pico-8 play session: mixed d-pad (fixed 12-tick cycle), after a click and taps of 🅾, ❎, 🅾+❎, 🅾 in the second before t = 0

[t = 4 s] mixed d-pad (1.2s cycle ×~3): → ← ↑ ↓ + 🅾/❎ taps, ~4s
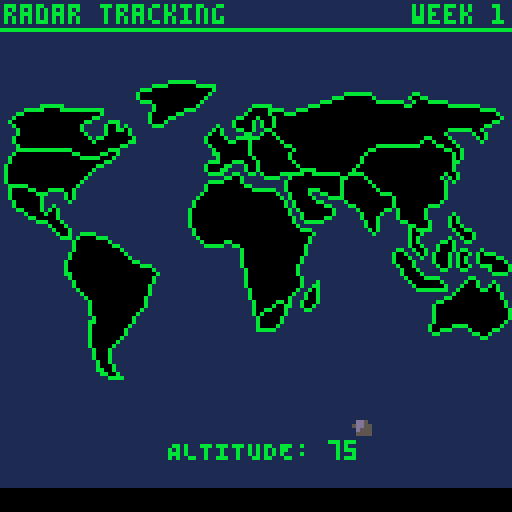
[t = 6 s] mixed d-pad (1.2s cycle ×~5): → ← ↑ ↓ + 🅾/❎ taps, ~6s
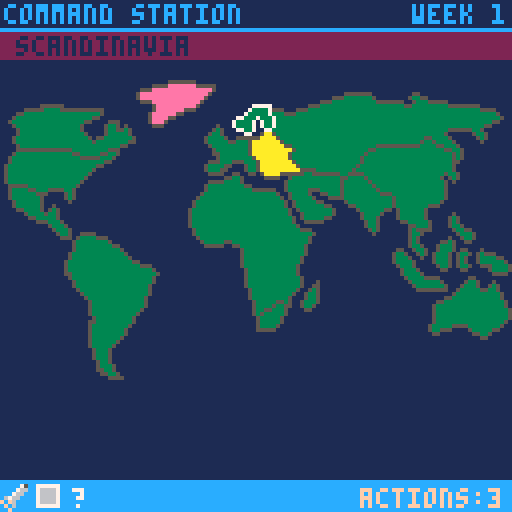
[t = 8 s] mixed d-pad (1.2s cycle ×~6): → ← ↑ ↓ + 🅾/❎ taps, ~8s
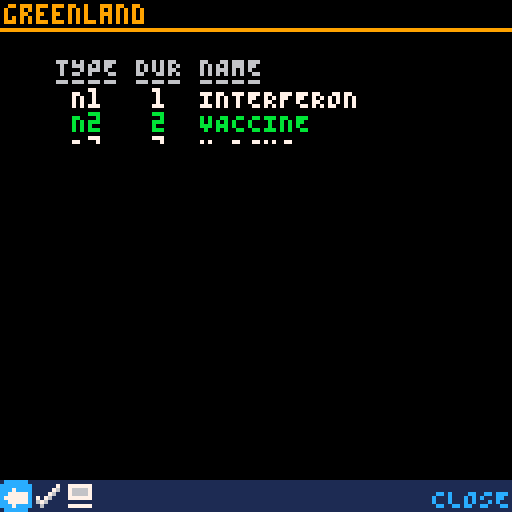

pico-8 cartridge
version 32
__lua__
-- virulent
-- by wez
-- documentation at
-- https://gist.github.com/wesleywerner/7eb03373f0d7b8c9125a4d557ee7e777

function _init()
 printw(1)
 reset_game()
 switch(intro_screen)
end

function _update()
 if state then
  state.update()
 end
end

function _draw()
 if state then
  state.draw()
 end
end

function can_redraw()
 if redraw then
  redraw=false
  return true
 end
end

function set_redraw()
 redraw=true
end

function switch(s,arg)
 -- params
 --  :new state
 --  :opt arguments
 s.init(arg)
 state=s
end

function goto_menu()
 switch(menu_screen)
end

function goto_command()
 switch(command_screen)
end

function goto_radar()
 switch(radar_screen,true)
end

function goto_region()
 switch(region_screen)
end

function goto_report()
 switch(report_screen)
end

function printw(m,a,b)
end
-->8
-- tables

stats={
  {"canada",         37,   {2, 5}},
  {"united states",  327,  {1, 3}},
  {"mexico",         126,  {2, 4}},
  {"latin america",  640,  {3}},
  {"greenland",      65,   {1, 6}},
  {"scandinavia",    21,   {5,7,8,11}},
  {"western europe", 196,  {6,8,9}},
  {"eastern europe", 147,  {6,7,10,11}},
  {"africa",         1274, {7,10,15,17}},
  {"middle east",    219,  {8,9,11,12}},
  {"russia",         146,  {6,8,10,12,13}},
  {"indian subcon",  1816, {10,11,13}},
  {"east asia",      1678, {11,12,16}},
  {"australia",      25,   {16}},
  {"south africa",   68,   {9,17}},
  {"southeast asia", 668,  {13,14}},
  {"madagascar",     28,   {9,15}}
}

-- up  dn  lt  rt
keymap={
 {nil,  2, 11,  5}, --1  can
 {  1,  3, 11,  7}, --2  us
 {  2,  4, 13,  9}, --3  mex
 {  3,  0, 14, 15}, --4  sa
 {nil,  1,  1,  6}, --5  green
 {nil,  8,  5, 11}, --6  scan
 {  6,  9,  2,  8}, --7  w eu
 {  6,  9,  7, 10}, --8  e eu
 {  8, 15,  3, 10}, --9  af
 { 11,  9,  8, 12}, --10 mid e
 {nil, 10,  8,  2}, --11 rus
 { 11, 16, 10, 13}, --12 ind
 { 11, 16, 12,  2}, --13 e asia
 { 16,  0, 17,  4}, --14 au
 {  9,  0,  4, 17}, --15 za
 { 13, 14, 17,  3}, --16 se asia
 {  9, 15, 15, 14}, --17 mada
}

roids={}

-- [map sprites]
-- spr w  h  x   y
worldspr={
  {0,  4, 2, 2,  6  },
  {32, 4, 2, 1,  17 },
  {64, 2, 2, 2,  26 },
  {96, 3, 5, 16, 38 },
  {4,  3, 2, 34, 0  },
  {36, 2, 1, 58, 6  },
  {7,  2, 2, 51, 11 },
  {9,  2, 2, 62, 12 },
  {67, 4, 5, 47, 23 },
  {38, 2, 2, 71, 22 },
  {40, 8, 3, 67, 3  },
  {11, 2, 2, 85, 23 },
  {87, 4, 3, 88, 14 },
  {13, 3, 2,107, 49 },
  {66, 1, 1, 64, 55 },
  {91, 4, 3, 98, 33 },
  {82, 1, 1, 75, 50 }
}

remlut={
 {"N1", "INTERFERON"},
 {"N2", "VACCINE"},
 {"N3", "X-RAYS"},
 {"N4", "MARTIAL LAW"},
 {"N5", "GAMMA GLOBULIN"},
 {"N6", "BACK FIRE"},
 {"N7", "CLEAN SUITS"},
 {"N8", "GENE SPLICE"},
 {"P1", "CLOUD SEEDING"},
 {"P2", "MICROWAVES"},
 {"P3", "FIRE STORMS"},
 {"P4", "KILLER SATELLITES"}
}

neff={
   {.25                },
   {.05,.3             },
   {.10,.25,.12        },
   {.12,.15,.28,.15    },
   {.28,.18,.05,.05    },
   {.16,.05,.03,.22,.30},
   {.05,.14,.30,.21,.08},
   {  0,  0,  0,.35,.38}
}

peff={
 {.8, .6},
 {.6, .7},
 {.4, .8},
 {.2, .9}
}

curelev={.8,.7,.6,.5}

gstats={
 {1,  250},
 {2, -550},
 {3,  -.5},
 {4,   25},
 {5,   75},
 {6, -100},
 {7,  -60},
 {8,   25},
 {9,  150},
 {10,   0},
 {11, 250},
 {12,   0}
}
-->8
-- world map

function draw_map(spal)
 -- params
 --  :opt palette swop table
 for i=1, #worldspr do
  draw_con(i,spal)
 end
end

function draw_con(i,spal,x,y)
 -- params
 --  :country index
 --  :opt palette swop table
 --  :opt x draw position
 --  :opt y draw position
 local dat=worldspr[i]

 if spal then
  for p in all(spal) do
   pal(p[1],p[2])
  end
 else
  pal(1, get_level_color(stats[i][5],stats[i][7]))
  pal(7, 5)
 end
 
 -- position override
 x=x or dat[4]
 y=y or dat[5]
 
 for iy=0,dat[3]-1 do
  for ix=0,dat[2]-1 do
   spr(
    dat[1]+(iy*16)+ix,
    x+(ix*8),
    y+(iy*8))
  end
 end
 pal()
end

-- pixel perfect land hit
function landhit(x,y)
 -- params
 --  :x/y *screen* coordinates
 -- returns
 --  :country index of impact
 for i,dat in pairs(worldspr) do
  -- point in country bounds?
  local dx=dat[4] --draw offset
  local dw=dx+(dat[2]*8) --width
  local dy=dat[5] --draw offset
  local dh=dy+(dat[3]*8) --height
  if x>dx and x<dw and y>dy and y<dh then
   -- translate pos rel to origin
   local cx=x-dx
   local cy=y-dy
   -- pos in spritesheet
   cx=flr(cx+(dat[1]%16)*8)
   cy=flr(cy+flr(dat[1]/16)*8)
   -- test pixel color
   if sget(cx,cy)>0 then
    return i
   end
  end
 end
end

-->8
-- game logic

function setstat(i,v)
 gstats[i][1]=v
end

function addstat(i)
 gstats[i][1]+=1
end

function getstatv(i)
 -- raw value
 return gstats[i][1]
end

function getstatm(i)
 -- value * multiplier
 if i==11 and getstatv(2)==#stats then
  -- turns remain &
  -- total destruction
  return 0
 end
 return ceil(gstats[i][1]*gstats[i][2])
end

function game_score()
 _l=0
 for i=1,#gstats do
  _l+=getstatm(i)
 end
 return _l
end

function load_stats(i)
 ci=i
 cstat=stats[i]
 
 cname,
 csouls,
 clinks,
 cpop,
 clev,
 peta,
 deta,
 rem,
 ceta,
 remhist,
 _,
 _,
 _,
 _,
 spreadfrom,
 npop,
 nlev,
 npeta,
 ndeta,
 nceta,
 nrem,
 aprsuc=unpack(cstat)
 
 cdead=csouls-cpop
 ispne=deta>0
 ccol=get_level_color(clev,deta)
 clevname=get_level_name(clev,deta)
 clevtxt=max(1,flr(clev))..":"..clevname
 cpoptxt=human_num(cpop,ci==5)
 cdeadtxt=human_num(cdead,ci==5)
 isntype=rem>0 and rem<9 and ceta>0
 isptype=rem>8 and ceta>0
 instasis=clev<2
 
 if rem==0 then
  remcode=""
  remname=""
  remtxt="NONE"
 else
  remcode=remlut[rem][1]
  remname=remlut[rem][2]
  remtxt=remcode..":"..remname
 end
 
 petatxt=human_time(peta)
 detatxt=human_time(deta)
 cetatxt=human_time(ceta)
end

function reset_game()
 ci=9
 skill=skill or 1
 allot_actions()
 turnno=0
 roids={}
 -- country stats
 for con in all(stats) do
  con[4]=con[2]
  con[5]=0
  con[6]=-1
  con[7]=-1
  con[8]=0
  con[9]=0
  for n=10,22 do
   con[n]=false
  end
  --con[15]=0
  con[18]=-1
  con[19]=-1
  con[20]=-1
 end
 -- starting infections
 _o=2+flr(rnd(2))
 if skill>=3 then
  _o+=flr(rnd(2))
 end
 _i=0
 while _i<_o do
  _c=1+flr(rnd(#stats))
  if stats[_c][5]==0 then
   infect(_c)
   _i+=1
  end
 end
 -- game stats
 for n in all(gstats) do
  n[1]=0
 end
end

function infect(i,neig)
 -- params
 --  :country index
 --  :opt from neighbor
 local nlev=2+rnd(1)
 local npeta=4+flr(rnd(4))
 stats[i][5]=nlev
 stats[i][17]=nlev
 stats[i][6]=npeta
 stats[i][18]=npeta
 stats[i][15]=neig or false
 printw(3,i,neig)
 return nlev
end

function set_remedy(i,r)
 -- params
 --  :country index
 --  :remedy index
 stats[i][8]=r
 -- set ceta
 if r<9 then
  -- n-type
  stats[i][9]=#neff[r]
 else
  -- apr
  stats[i][9]=1
 end
 -- clear histogram
 stats[i][10]={}
 actno-=1
 addstat(8)
 printw(4,r,i)
end

function get_level_name(l,d)
 -- params
 --  :level of infection
 --  :deta
 -- notes
 --  p 0 while pneumonic (nil otherwise)
 if (d and d>0) then
  return "PNEUMONIC"
 elseif l==6 then
  return "DESTROYED"
 elseif l>=4 then
  return "CRITICAL"
 elseif l>=3 then
  return "SERIOUS"
 elseif l>=2 then
  return "MILD"
 elseif l>0 then
  return "IN STASIS"
 else
  return "CLEAR"
 end
end

function get_level_color(l,d)
 -- params
 --  :level of infection
 --  :deta
 if (d and d>0) then
  -- pneumonic
  return 8
 elseif l>=6 then
  -- desroyed
  return 0
 elseif l>=4 then
  -- critical
  return 2
 elseif l>=3 then
  -- serious
  return 14
 elseif l>=2 then
  -- mild
  return 10
 elseif l>0 then
  -- stasis
  return 11
 else
  -- clear
  return 3
 end
end

function max_turns(s)
 return 10+(s*5) 
end

function end_condition()
 -- returns 
 --  1:time out
 --  2:all cured
 --  3:all destroyed
 local curedc,popd=0,0
 for i,c in pairs(stats) do
  if c[5]==0 then
   curedc+=1
  end
  if i!=5 then
   popd+=c[2]-c[4]
  end
 end
 gstats[3][1]=popd
 setstat(11,max_turns(skill)-turnno)
 local code=false
 if turnno==max_turns(skill) then
  code=1
 elseif curedc==#stats-gstats[2][1] then
  code=2
 elseif gstats[2][1]==#stats then
  code=3
 end
 setstat(12,code)
 return code
end

function allot_actions()
 actno=(skill>2) and 2 or 3
end

function end_turn()
 turnno+=1
 printw(5)
 allot_actions()
 for i=1,#stats do
  cturn(i)
 end
end

function cturn(i)
 -- params
 --  :country index
 load_stats(i)
 -- not infected
 if clev==0 then return end
 -- already destroyed
 if clev==6 then return end
 printw(6)
 printw(2)
 
 -- increase level by 15%
 -- and up to 0.75%
 -- based on difficulty
 -- dif--------------incr
 --  1 = 0.001875 = .19%
 --  2 = 0.00375  = .38%
 --  3 = 0.005625 = .56%
 --  4 = 0.0075   = .75%
 if not instasis then
  clev=min(5,clev*1.15+(0.001875*skill))
  printw(7)
 end
 
 -- reduce remedy conclusion
 if ceta>0 then
  ceta-=1
  printw(8)
 end

 -- apply remedy
 if isntype then
  printw(9)
  -- remedy factor for ceta
  local rday=#neff[rem]-ceta
  local fact=neff[rem][rday] or 0
  -- vary the amount -15% to 15%
  fact+=rnd({-1,1})*rnd(0.15)
  -- clamp to 40%
  fact=max(0,min(0.4,fact))
  -- 30% chance of no effect
  if instasis and rnd()<0.3 then
   fact=0
  end
  -- apply factor
  clev=clev-(clev*fact)
  -- record factor history
  add(remhist,fact)
  printw(10,rday,fact)
 elseif isptype then
  local pchance=peff[rem-8][1]
  local peffect=peff[rem-8][2]
  printw(11,pchance,peffect)
  if rnd()<pchance then
   -- success
   clev=clev-(clev*peffect)
   aprsuc=true
   addstat(9)
   printw(12)
  else
   -- failure
   aprsuc=false
   addstat(10)
   printw(13)
  end
 else
  -- not ntype nor ptype. clear:
  rem=0
  -- histogram
  stats[i][10]=false
  aprsuc=0
 end
 
 -- re-evaluate
 instasis=clev<2

 -- is cured?
 if clev<curelev[skill] then
  clev=0
  rem=0
  ceta=0
  peta=-1
  deta=-1
  printw(14)
  addstat(1)
 end

 -- clear countdowns
 if instasis then
  peta=-1
  deta=-1
 end
 
 -- becomes pneumonic via:
 --  1) peta counter reaches 0
 --  2) level reaches 5
 if peta>0 then
  peta-=1
  printw(15)
  -- 4+ carries a risk
  -- of expiditing pne
  if clev>4 and rnd(1)<0.05 then
   peta=max(0,peta-1)
   printw(16)
  end
  if peta==0 then
   -- became pneumonic
   clev=5
   rem=0
   ceta=0
   printw(17)
  end
 end
 
 -- reached level 5
 if clev==5 and peta>0 then
  peta=0
  printw(18)
 end

 -- test destruction
 if deta>0 then
  deta-=1
  printw(19)
  if deta==0 then
   clev=6
   printw(20)
   addstat(2)
  end
 end
 
 -- start deta counter
 if peta==0 then
  peta=-1
  deta=5
  printw(21)
 end
 
 -- population loss %
 local loss=clev*0.0314
 -- stasis locked at 3%
 if instasis then
  loss=.0314
 end
 cpop=flr(cpop-(cpop*loss))
 printw(22,loss)
 if (cpop==0 and clev<6) then
  -- destroyed
  clev=6
  printw(23)
  addstat(2)
 end
 
 -- clear flags on destroy
 if clev==6 then
  peta=-1
  deta=-1
  ceta=-1
  rem=0
  cpop=0
 end

 -- spread infection
 if turnno>4 and clev>3 and rnd()<0.20 then
  local ni=clinks[1+flr(rnd()*#clinks)]
  if stats[ni][5]==0 then
   infect(ni,i)
   addstat(7)
  end
 end
 
 -- persist new values
 cstat[16]=cpop
 cstat[17]=clev
 cstat[18]=peta
 cstat[19]=deta
 cstat[20]=ceta
 cstat[21]=rem
 cstat[22]=aprsuc

end
-->8
-- intro screen
intro_screen={}

local function exit_screen()
 music(-1,500)
 clip()
 camera()
 goto_menu()
end

local function curtains(d,t,l,bt)
 if not t then
  print("❎SKIP",1,122,13)
  if d.f then
   print("❎SKIP",1,122,12)
  end
  clip(0,64-d.z,128,d.z*2)
  rectfill(0,0,127,127,0)
 elseif t==0 then
  d.z=0
 elseif bt(1,70) then
  -- open
  d.z=l(0,32)
  -- flash
  d.f=t>40 and flr(t)%2==0
 elseif bt(70,72) then
  -- close
  d.z=l(32,0)
 elseif bt(72,73) then
  exit_screen()
 end
end

local function stars(d,t,l,bt)
 if not t then
  camera(0,d.cy)
  for r in all(d.s) do
   pset(r[1],r[2],r[3])
  end
  camera()
 elseif t==0 then
  d.cy,d.s=0,{}
  local heat={1,5,7}
  for i=1,30 do
   add(d.s,{
    flr(rnd()*127),
    flr(32+rnd()*64),
    heat[1+flr(rnd()*#heat)]})
 end
 elseif bt(1,20) then
  --+x
  for r in all(d.s) do
   r[1]=(r[1]+r[3]*0.05)%127
  end
 elseif bt(20,25) then
  --hide
  d.cy=l(0,-64,2)
 elseif bt(30,34) then
  --reshow
  d.cy=l(64,0,4)
 elseif bt(34,80) then
  for r in all(d.s) do
   r[1]=(r[1]+r[3]*0.05)%127
  end
 end
end

local function earth(d,t,l,bt)
 if not t then
  --earth
  sspr(96,64,16,16,64,d.y,d.s,d.s)
 elseif t==0 then
  d.y,d.s=64,0
 elseif bt(6,20) then
  -- scale
  d.s=l(0,16,4)
 elseif bt(20,22) then
  d.y=l(64,96,2)
 end
end

local function asteroid(d,t,l,bt)
 if not t then
  sspr(120,40,8,8,d.x,d.y,d.s,d.s)
  if d.i>0 then
   circ(d.x,d.y,d.i,5)
  end
 elseif t==0 then
  d.x,d.y=128,128
  d.s=64
  d.i=0
 elseif bt(14,17) then
  d.x=l(128,64,3)
  d.y=l(96,48,3)
 elseif bt(17,19) then
  d.x=l(64,72,2)
  d.y=l(48,71,2)
  d.s=l(64,0,2)
 elseif bt(19,20) then
  d.i=l(0,10)
 end
end

local function worldmap(d,t,l,bt)
 if not t then
  camera(0,d.y)
  draw_map()--{{1,3}})
  camera()
 elseif t==0 then
  d.y=64
  --clear infections
  for i=1,#stats do
   stats[i][5]=0
  end
 elseif bt(20,24) then
  -- enter
  d.y=l(64,-32,2)
 elseif bt(24,30) then
  -- fake infect
  local f=l(1,6,3)
  for i=1,#stats do
   stats[1+flr(t*10)%#stats][5]=f
  end
 elseif bt(30,40) then
  -- exit
  d.y=l(-32,-100,3)
 end
end

function intro_screen.init()
 add(cmk,curtains)
 add(cmk,stars)
 add(cmk,earth)
 add(cmk,asteroid)
 add(cmk,worldmap)
 cmk:init()
 music(0,2000)
end

function intro_screen.draw()
 cls(1)
 cmk:draw()
end

function intro_screen.update()
 cmk:update()
 if btnp(❎) then
  exit_screen()
 end
end
-->8
-- menu screen
menu_screen={}

local function goto_help()
 switch(help_screen,menu_screen)
end

local function start_game()
 skill=_i
 reset_game()
 goto_report()
end

function menu_screen.init()
 -- _i:toolbar index
 toolbar={
  {224,"EASY GAME",start_game},
  {225,"MEDIUM GAME",start_game},
  {226,"HARD GAME",start_game},
  {227,"DIFFICULT GAME",start_game},
  {245,"HELP",goto_help}}
 lock_tb()
 -- last selected
 _p=0
 -- key hint timer
 _t=90
 -- rock position
 --_x,_y,_l=0,64,0
end

function menu_screen.draw()
 if can_redraw() then
  cls(1)
  print("virulent",50,1,0)
  print("virulent",51,2,15)
  line(0,8,128,8,13)
  camera(0,-20)
  draw_map({{7,5},{1,3}})
  camera()
  if _i<5 then
   rectfill(0,113,128,120,13)
   print(max_turns(_i).." TURNS",2,114,15)
   print(((_i>2) and 2 or 3).." ACTIONS",90,114,15)
  end
 end
 _i=draw_tb()
 if _p!=_i then
  set_redraw()
  _p=_i
 end
 -- keys hint
 if _t>0 then
  print("⬅️➡️❎",56,90,5+(time()%2))
 end
 -- floating rock
 --pal(1,5)
 --spr(95,_x,_y)
end

function menu_screen.update()
 update_tb()
 dec_timer()
 --_x=(_x+0.5)%128
 --_l+=0.01
 --_y+=sin(_l)
 --set_redraw()
end
-->8
-- report screen
report_screen = {}

local function prepare_report()
 -- report items={ci, level}
 _p = {}
 for i,v in pairs(stats) do
  -- has infection &
  -- not destroyed
  if v[5]>0 and v[5]<6 then
   add(_p,{i,v[5],v[7],v[6]})
  end
 end
 -- order priority
 --  1) deta ASC
 --  2) peta ASC
 --  1) level DESC
 insort(_p,function(a,b)
   -- deta
   local adeta,bdeta=a[3],b[3]
   if adeta>=0 and bdeta==-1 then
    return true
   elseif adeta==-1 and bdeta>=0 then
    return false
   elseif adeta>=0 and bdeta>=0 then
    return adeta<bdeta
   end
   -- peta
   local apeta,bpeta=a[4],b[4]
   if apeta>=0 and bpeta==-1 then
    return true
   elseif apeta==-1 and bpeta>=0 then
    return false
   elseif apeta>=0 and bpeta>=0 then
    return apeta<bpeta
   end
   -- level
   return a[2]>b[2]
  end)
end

local function reposition()
 if _x==0 then
  _x=65
 else
  _x=0
  _y+=25
 end
end

local function compare_stats()
 -- update country stats
 cstat[4]=npop or cpop
 cstat[5]=nlev or clev
 cstat[6]=npeta or peta
 cstat[7]=ndeta or deta
 cstat[8]=nrem or rem
 cstat[9]=nceta or ceta
 
 -- clear spread from flag
 cstat[15]=false
 --cstat[22]=0
 
 -- infection spread
 if type(spreadfrom)=="number" then
  tickmsg("INFECTION HAS SPREAD")
  tickmsg("FROM "..stats[spreadfrom][1])
  tickmsg("TO "..cname)
 end
 
 -- apr outcome
 if rem>8 then
  if aprsuc==true then
   tickmsg("APR SUCCESS IN "..cname)
  elseif aprsuc==false then
   tickmsg("APR FAILED IN "..cname)
  end
 end
 
 -- level change
 local new_levname=get_level_name(nlev,ndeta)
 if new_levname!=clevname then
  tickmsg(cname.." IS NOW "..new_levname)
  -- inc timer
  _t+=20
 end
 
 clev=flr(clev)
 nlev=flr(nlev)
 if nlev>clev then
  if nlev==6 then
   -- destroyed
   sfx(2)
  else
   -- increase
   sfx(0)
  end
 elseif nlev<clev then
  -- decrease
  sfx(1)
 end
end

local function draw_card()
 -- params
 --  :country index
 rectfill(_x,_y,_x+62,_y+23,15)
 rectfill(_x,_y,_x+62,_y+11,12)
 print(cname,_x+1,_y+1,7)
 -- destroyed color
 if clev==6 then ccol=5 end
 -- cured
 if clev==0 then
  print("CURED",_x+1,_y+6,ccol)
 else
  print(clevname,_x+1,_y+6,ccol)
  -- display lowest value of 1
  print("L"..max(1,flr(clev)),_x+55,_y+6,ccol)
 end
 print("POP",_x+1,_y+12,13)
 print(flr((cpop/csouls)*100).."%",_x+1,_y+18,13)
 -- destroyed...
 if clev==6 then return end
 print("REMEDY",_x+18,_y+12,5)
 if rem>0 then
  print(remcode,_x+18,_y+18,5)
  if ceta==0 then
   print("END",_x+30,_y+18,5)
  else
   print(" T-"..ceta,_x+24,_y+18,5)
  end
 end
 if deta>=0 then
  print("DETA",_x+47,_y+12,8)
  print(deta,_x+47,_y+18,8)
 elseif peta>=0 then
  print("PETA",_x+47,_y+12,13)
  print(peta,_x+47,_y+18,13)
 end
end

local function draw_report_items()
 if #_p==0 then return end
 _x=0
 _y=0
 for n=1,_i do
  ci=_p[n][1]
  load_stats(ci)
  draw_card()
  reposition()
 end
end

local function next_item()
 if _o==1 then
  -- draw up to item _i
  _i+=1
  _o=2
 else
  -- update item _i stats
  _o=1
  ci=_p[_i][1]
  load_stats(ci)
  printw(2)
  compare_stats()
  done=_i==#_p 
 end
  -- rewind timer
 _t+=20
end

function report_screen.init()
 end_turn()
 printw(24)
 cls(1)
 done=false
 set_redraw()
 -- camera scroll
 _c=-10
 -- _o, mode
 --  1:draw current stats
 --  2:draw new stats
 _o=1
 -- count items drawn
 _i=0
 _t=30
 clear_ticker()
 prepare_report()
 print_title("country report",12,"week "..turnno)
end

function report_screen.draw()
 if can_redraw() then
  clip(0,10,128,110)
  camera(0,_c)
  rectfill(0,0,127,256,1)
  draw_report_items()
  camera()
  clip()
 end
 draw_ticker()
 if done then
  print("❎",1,116,13)
 end
end

function report_screen.update()
 update_ticker()
 if (not done and not dec_timer()) then
  next_item()
  set_redraw()
  if _i<3 then
   --reset scroll
   _c=-10
  end
 end
 if btnp(❎) then
  -- skip delay
  _t=0
  if done then
   if end_condition() then
    printw(31)
    switch(end_screen)
   else
    switch(radar_screen)
   end
  end
 elseif btn(⬆️) then
  _c=max(-10,_c-2)
  set_redraw()
 elseif btn(⬇️) then
  _c+=2
  set_redraw()
 end
end

-->8
-- radar screen
radar_screen = {}

function rock_impact(x,y)
 -- params
 --  :x/y impact point
 sfx(2)
 tickmsg("ASTEROID IMPACT DETECTED")
 _c=landhit(x,y)
 if not _c then
  tickmsg("IN THE OCEAN")
  return
 end
 load_stats(_c)
 tickmsg("IN "..cname)
 if clev==0 then
  infect(_c)
  tickmsg("AND IS NOW INFECTED")
  gstats[6][1]+=1
 elseif clev==6 then
  tickmsg("BUT THERE IS NOBODY LEFT")
 else
  tickmsg("BUT IS ALREADY INFECTED")
 end
end

local function missile_hit()
 local hs=0.3
 --+20% for good health of
 -- us, russia & west europe
 hs+=(stats[2][5]<3) and 0.2 or 0
 hs+=(stats[7][5]<3) and 0.2 or 0
 hs+=(stats[11][5]<3) and 0.2 or 0
 printw(25,hs)
 if rnd()<hs then
  tickmsg("MISSILE HIT SUCCESS!")
  return true
 else
  if hs>=0.9 then
   tickmsg("TRAGICALLY")
   tickmsg("THE MISSILE MISSED")
  elseif hs>=0.7 then
   tickmsg("TRAGICALLY")
   tickmsg("MISSILE GUIDANCE FAILED")
  elseif hs>=0.5 then
   tickmsg("ILL MISSILE OPS STAFF")
   tickmsg("FAILED TO LAUNCH")
  else
   tickmsg("SICK MISSILE OPS STAFF")
   tickmsg("FAILED TO LAUNCH")
  end
 end
end

local function move_rocks()
 if done then return end
 
 -- next rock
 if not dec_p() then
  _i+=1
  _p=20
  _t=20
  return
 end
 
 -- no moves left
 if _i>#roids then
  done=true
  return
 end

 -- move
 _o=roids[_i]
 _o[1]=2*cos(_o[3])+_o[1]
 _o[2]=2*sin(_o[3])+_o[2]
 sfx(3)
 
 -- reduce altitude
 _o[4]-=2

 -- 0 altitude
 if _o[4]<=0 then
  del(roids,_o)
  -- targeted
  if _o[5] and missile_hit() then
   sfx(2)
   gstats[5][1]+=1
  else
   rock_impact(_o[1],_o[2])
  end
  -- clear step counter
  _p=0
  -- next rock
  _i-=1
  -- rewind timer
  _t=60
 end
 
end

local function check_orbit()
 
 -- max targets
 local maxt=skill*2
 if #roids>=maxt then return end

 -- for chance
 if #roids>0 and rnd(1)>0.5 then return end

 -- x or y
 _x=rnd()<0.5 and flr(rnd(120)) or 0
 _y=_x==0 and flr(rnd(100)) or 0
 
 -- flip axis
 _x=_x==0 and rnd()<.5 and 120 or _x
 _y=_y==0 and rnd()<.5 and 100 or _y
 
 -- distance table
 local lands={}
 for i,l in pairs(worldspr) do
  -- dist to center
  local cx=l[4]+(l[2]*8)/2
  local cy=l[5]+(l[3]*8)/2
  dist=sqrt((abs(cx-_x)^2)
           +(abs(cy-_y)^2))
  -- keep long range
  if dist>70 then
   add(lands,{i,dist,cx,cy,0})
  end
 end

 -- pick target
 _c=lands[flr(rnd(#lands)+1)]
 if _c then
  local alt=flr(_c[2]*max(0.75,rnd(1)))
  local ang=atan2(_c[3]-_x,_c[4]-_y)
  add(roids,{_x,_y,ang,alt})
 end
end

local function launch()
 if _i==0 or roids[_i][5] or actno==0 then
  -- no target 
  -- already targeted
  -- no actions
  sfx(6)
 else
  sfx(1)
  roids[_i][5]=true
  actno-=1
  gstats[4][1]+=1
 end
end

function radar_screen.init(lm)
 -- params
 --  :launch missile mode
 -- _o used in move_rocks()
 printw(26)
 -- launch mode
 _l=lm
 if _l then
  -- selected rock
  _i=#roids
  -- pick timer
  _t=165
  toolbar={
   {242,"CLOSE",goto_command},
   {243,"🅾️ LAUNCH MISSILE ",launch}}
  done=true
  lock_tb()
 else
  done=false
  -- rock index
  _i=0
  -- stepped movement
  _p=0
  -- timer
  _t=15
  clear_ticker()
  check_orbit()
  check_orbit()
 end
end

function radar_screen.draw()
 cls(1)
 print_title("radar tracking",11,"week "..turnno)
 if _l then
  draw_tb(11)
  if turnno<3 and _t>0 then
   print("⬆️⬇️",60,114,5+(time()%2))
  end
 else
  if done then
   print("❎",1,116,11)
  end
  draw_ticker()
 end
 
 camera(0,-20)
 draw_map({{1,0},{7,11}})
 pal()

 for i,r in pairs(roids) do
  spr(95,r[1]-3,r[2]-3)
  if _l then
   -- mark selected
   if _i==i then
    if r[5] then
     pal(10,8)
     print("<TARGET LOCKED>",1,-10,8)
    end
    spr(127,r[1]-3,r[2]-3)
    pal()
   end
  else
   -- mark tracked
   if r[5] then
    pal(10,8)
    spr(127,r[1]-3,r[2]-3)
    pal()
   end
   if i==_i then
    print("ALTITUDE: "..r[4],42,90,11)
   end
  end
 end
 camera()
 pal()
end

function radar_screen.update()
 if _l then
  update_tb()
  dec_timer()
  _i=rot_sel(_i,#roids)
  if btnp(🅾️) then
   launch()
  end
 else
  update_ticker()
  if not dec_timer() then
   _t=3
   move_rocks()
  end
  if done and btnp(❎) then
   goto_command()
  elseif btnp(❎) then
   -- skip delay
   _t=0
  end
 end
end
-->8
-- command screen
command_screen={}

local function goto_help()
 switch(help_screen,command_screen)
end

local function navto(b)
 if b==0 then
  -- default
  ci=9
 else
  local i=keymap[ci][b]
  if i==0 then
   focus_tb()
  elseif i then
   ci=i
   sfx(4)
  end
 end
 load_stats(ci)
 set_redraw()
end

local function check_done()
 done=true
 for c in all(stats) do
  if c[5]>0 and c[5]<6 and c[9]<1 then
   done=false
  end
 end
 for r in all(roids) do
  if not r[5] then
   done=false
  end
 end
end

function command_screen.init()
 printw(27)
 toolbar={
  {241,"END TURN",goto_report},
  {245,"HELP",goto_help}}
 if actno>0 then
  add(toolbar,{243,"LAUNCH MISSILE",goto_radar},1)
 end
 cls(1)
 navto()
 print_title("command station",12,"week "..turnno)
 unlock_tb()
 check_done()
end

function command_screen.draw()
 if actno==0 then
  return
 end
 if can_redraw() then
  rectfill(0,8,128,14,2)
  print(cname,4,9,1)
  camera(0,-20)
  draw_map()
  draw_con(ci,{{1,ccol},{7,7}})
  camera()
  pal()
  rectfill(96,102,128,128,1)
  draw_histogram(96,102,true)
 end
 draw_tb()
 if done then
  print("🅾️ END TURN",43,110,12)
 end
end

function command_screen.update()
 if update_tb() then
  --nop
 elseif btnp(⬅️) then
  navto(3)
 elseif btnp(➡️) then
  navto(4)
 elseif btnp(⬆️) then
  navto(1)
 elseif btnp(⬇️) then
  navto(2)
 elseif btnp(❎) then
  goto_region()
 elseif actno==0 or (done and btnp(🅾️)) then
  goto_report()
 end
end
-->8
-- regional screen
region_screen={}

local function needs_remedy()
 -- 1) no active remedy
 -- 2) active remedy concluded
 return (clev>0 and clev<6)
        and (rem==0 or 
            (rem>0 and ceta==0))
end

function draw_histogram(x,y,mini)
 if rem==0 or rem>8 then return end
 local cw=15 -- cell width
 local h=30  -- total height
 local gc=13 -- grid color
 local ec=2  -- estimated effectiveness color
 local ac=9  -- actual effectiveness color
 
 if mini then
  cw=6
  h=16
 end
 
 remedy_chart(rem,x,y,cw,h)
 if remhist then
  -- first point at origin
  local px,py=x,y+h
  -- plot
  for d=1,#remhist do
   -- effective %
   local ep=remhist[d] or 0
   -- scale ep to the 40% box
   ep*=2.4
   -- cell x
   local cx=x+(d*cw)
   -- cell y relative to eff
   local cy=y+h-h*ep
   -- draw from previous point
   line(px,py,cx,cy,ac)
   -- store this point
   px=cx
   py=cy
  end
 end
 if not mini then
  print("ESTIMATED",x,y-6,ec)
  print("VS",x+41,y-6,gc)
  print("ACTUAL",x+53,y-6,ac)
 end
end

local function printline(k,v)
 print(k,1,_i,7)
 print(v,127-(#v*4),_i,7)
 line(1,_i+6,126,_i+6,6)
 _i+=8
end

local function print_stats()
 pal()
 clip(0,0,_c,127)
 _i=20
 printline("deaths",cdeadtxt)
 if clev==6 then
  return
 end
 printline("population",cpoptxt)
 printline("infection level",clevtxt)

 if deta>0 then
  printline("destruction eta",detatxt)
 elseif peta>0 then
  printline("pneumonic eta",petatxt)
 end

 if rem>0 and ceta==0 then
  printline("concluded",remtxt)
 else
  printline("remedy",remtxt)
 end
 if ceta>0 then
  printline("remedy concludes in",cetatxt)
 end
 
 draw_histogram(26,76)
 
 clip()
end

local function calc_land_anim(no_anim)
 local sd=worldspr[ci]
 _x=sd[4]
 _y=sd[5]+20
 _o=64-(sd[2]*4) -- top middle
 _p=10
 -- clear flags
 _c=0
 _l=0
 if no_anim then
  _x,_y=_o,_p
  _l=0.9
 end
end

local function goto_remedy()
 switch(remedy_screen)
end

function region_screen.init(no_anim)
 printw(28)
 sfx(5)
 cls(0)
 load_stats(ci)
 calc_land_anim(no_anim)
 toolbar={{242,"CLOSE",goto_command}}
 if needs_remedy() and actno>0 then
  add(toolbar,{244,"🅾️ APPLY REMEDY ",goto_remedy})
 end
 printw(29)
 print_title(cname,9)
 lock_tb()
end

function region_screen.draw()
 if shift_lerp() then
  rectfill(0,10,128,110,0)
  draw_con(ci,nil,
    lerp(_x,_o,_l),
    lerp(_y,_p,_l))
 elseif shift_clip() then
  print_stats()
 end
 draw_tb()
end

function region_screen.update()
 update_tb()
 if btnp(🅾️) and needs_remedy() then
  goto_remedy()
 end
end
-->8
-- remedy screen
remedy_screen={}

local function is_avail(i)
 if ispne then
  return true
 else
  -- no time limit (stasis)
  if peta==-1 then return true end
  -- specified or selected
  i=i or _i
  -- only if dur <= eta
  return #neff[i]<=peta
 end
end

local function list_ntype()
 _y=16
 print(" TYPE DUR NAME",10,14,6)
 print(" ---- --- ----",10,18,6)
 for i=1,8 do
  if is_avail(i) then
   _p=(_i==i) and 11 or 7
  else
   _p=(_i==i) and 9 or 5
  end
  _y+=6
  print(remlut[i][1],18,_y,_p)
  print(#neff[i],38,_y,_p)
  print(remlut[i][2],50,_y,_p)
 end
 rectfill(0,80,127,108,0)
 remedy_chart(_i,40,80,8,16)
 if _l==3 then
  print("% REDUCTION PER WEEK",23,104,14)
  print("1 2 3 4 5",43,98,9)
  print("0%",83,92,9)
  print("40%",83,80,9)
 elseif not is_avail() then
  print("N/A: DUR>ETA",36,104,14)
 end
end

local function list_ptype()
 _y=16
 print("TYPE S% R% NAME",4,14,6)
 print("---- -- -- ----",4,18,6)
 for i=1,4 do
  _p=(_i==i) and 11 or 7
  _y+=6
  local succ=ceil(peff[i][1]*100)
  local redu=ceil(peff[i][2]*100)
  print(remlut[i+8][1],8,_y,_p)
  print(succ,24,_y,_p)
  print(redu,36,_y,_p)
  print(remlut[i+8][2],48,_y,_p)
 end
end

local function close_screen()
 switch(region_screen,true)
end

local function apply_remedy()
 if is_avail() then
  sfx(1)
  if ispne then
   set_remedy(ci,_i+8)
  else
   set_remedy(ci,_i)
  end
  close_screen()
 else
  sfx(6)
 end
end

local function print_eta()
 if deta>0 then
  rectfill(0,112,128,118,2)
  print("DESTRUCTION IN",1,113,8)
  print(detatxt,100,113,8)
 elseif peta>0 then
  rectfill(0,112,128,118,12)
  print("PNEUMONIC IN",1,113,7)
  print(petatxt,100,113,7)
 end
end

function remedy_screen.init()
 printw(30)
 cls(0)
 print_title(cname,9)
 -- _c used in list_ntype/list_ptype
 -- _l toggles chart labels
 -- selection index
 _i=1
 -- max selection
 _o=ispne and 4 or 8
 -- clip
 _c=0
 toolbar={
  {242,"CLOSE",close_screen},
  {246,"🅾️ APPLY ",apply_remedy}}
 if not ispne then
  add(toolbar,{248,"SHOW LABELS",nil})
 end
 lock_tb()
end

function remedy_screen.update()
 update_tb()
 if btnp(⬆️) or btnp(⬇️) then
  _i=rot_sel(_i,_o)
  set_redraw()
 elseif btnp(⬅️) or btnp(➡️) then
  set_redraw()
 elseif btnp(🅾️) then
  apply_remedy()
 end
end

function remedy_screen.draw()
 _l=draw_tb()
 if shift_clip() or can_redraw() then
  clip(0,0,128,_c)
  if ispne then
   -- pneumonic
   list_ptype()
  else
   list_ntype()
  end
  print_eta()
  clip()
 end
end
-->8
--end game screen
end_screen={}

local function prln(k,v,sc)
 print(k,1,_y,5)
 if v then
  print(v,80,_y,5)
 end
 if sc and sc!=0 then
  print(sc,127-(#tostr(sc)*4),_y,5)
 end
 line(1,_y+6,126,_y+6,6)
 _y+=8
end

function end_screen.init()
 _o=end_condition()
 _l=game_score()
 toolbar={
  {247,"SUMMARY",nil},
  {247,"COUNTRY STATISTICS",nil},
  {243,"PLAY AGAIN",goto_menu},
  }
 lock_tb()
 cls(15)
 print_title("end game report",1)
 -- camera scroll
 _c=0
 set_redraw()
end

function end_screen.draw()
 _i=draw_tb()
 if not can_redraw() then
  return
 end
 rectfill(0,10,127,20,15)
 if _i==1 then
  print("SCORE",108,10,4)
 elseif _i==2 then
  print("HEALTH",4,10,4)
  print("SOULS",35,10,4)
  print("DEATHS",70,10,4)
 end
 clip(0,20,128,100)
 camera(0,_c)
 -- fixed header
 rectfill(0,0,127,300,15)
 _y=22
 if _i==1 then
  prln("COUNTRIES CURED",getstatv(1),getstatm(1))
  prln("COUNTRIES DESTROYED",getstatv(2),getstatm(2))
  prln("TOTAL DEATHS (MIL)",getstatv(3),getstatm(3))
  prln("MISSILES FIRED",getstatv(4),getstatm(4))
  prln("MISSILE HITS",getstatv(5),getstatm(5))
  prln("MISSILE MISSES",getstatv(4)-getstatv(5))
  prln("ASTEROID HITS",getstatv(6),getstatm(6))
  prln("INFECTION SPREADS",getstatv(7),getstatm(7))
  prln("REMEDIES APPLIED",getstatv(8),getstatm(8))
  prln("APR SUCCESSES",getstatv(9),getstatm(9))
  prln("APR FAILURES",getstatv(10),getstatm(10))
  if getstatv(11)>0 and getstatv(2)<#stats then
   prln("EARLY END BONUS",getstatv(11),getstatm(11))
  end
  prln("TOTAL SCORE",nil,_l)
 elseif _i==2 then
  for i=1,#stats do
   _y=6+i*16
   load_stats(i)
   line(0,_y-4,127,_y-4,6)
   print(cname,2,_y,0)
   _y+=6
   rectfill(2,_y,30,_y+2,3)
   local lost=csouls-cpop
   _x=max(2,flr((cpop/csouls)*30))
   if lost>0 then
    rectfill(_x,_y,30,_y+2,8)
   end
   print(human_num(cpop,i==5),35,_y,3)
   if lost>0 then
    print(human_num(lost,i==5),70,_y,8)
   end
  end
 elseif _i==3 then
  camera(0,-20)
  draw_map()
  camera()
  if getstatv(2)==#stats then
   pal(10,8)
   sspr(112,64,16,16,110,100)
   pal()
   print("EARTH CLASSIFICATION:",1,100,8)
   print("GLOBAL BIOLOGICAL HAZARD",1,106,8)
  end
 end
 camera()
 clip()
end

function end_screen.update()
 update_tb()
 if btn(⬆️) then
  _c=max(0,_c-3)
  set_redraw()
 elseif btn(⬇️) then
  _c=min(200,_c+3)
  set_redraw()
 elseif btn(⬅️) or btn(➡️) then
  set_redraw()
  _c=0
 end
end
-->8
-- help screen
help_screen={}

local function head(m)
 _y+=10
 print(m,1,_y,14)
 _y+=6
end

local function par(m,c,n)
 print(m,4,_y,c or 15)
 _y+=5+(n or 0)
end

function help_screen.init(return_to)
 pal()
 cls(0)
 -- page height
 _p=760
 -- scroll
 _i=0
 _o=return_to
 set_redraw()
end

function help_screen.draw()
 if can_redraw() then
  cls(1)
  clip(0,0,128,120)
  camera(0,_i)
  print("virulent",50,1,0)
  print("virulent",51,2,15)
  line(0,8,128,8,13)
  _y=2

  head"the story so far"
  par"A DEADLY VIRUS BROUGHT BY"
  par"ASTEROIDS IS THREATENING"
  par"THE WORLD. YOU ARE CHOSEN"
  par"BY THE TOP NATIONS TO LEAD"
  par"A TASK FORCE TO ERADICATE"
  par"THE DREADED DISEASE."
  par"GOOD LUCK."

  head"how to play"
  par"THE GAME TAKES PLACE OVER"
  par"MULTIPLE TURNS, AND IN EACH"
  par"YOU GET SOME ACTION POINTS"
  par"TO MANAGE THE VIRAL OUTBREAK."
  par"HOW YOU SPEND THOSE POINTS"
  par"IS UP TO YOU."
  par"THE GOAL IS TO ERADICATE"
  par"INFECTIONS BY APPLYING"
  par"REMEDIES TO INFECTED COUNTRIES,"
  par"AND SHOOTING DOWN ASTEROIDS"
  par"BEFORE THEY HIT AND CAUSE NEW"
  par"INFECTIONS."
  par""
  par"A TURN HAS THREE PHASES."

  head"report phase"
  par"THE INFECTION REPORT LISTS"
  par"ALL INFECTED COUNTRIES, AND"
  par"DISPLAYS ANY CHANGE IN THEIR"
  par"STATUS."

  head"radar tracking phase"
  par"ASTEROIDS IN EARTH'S ORBIT ARE"
  par"SHOWN IN THIS PHASE, YOU"
  par"ARE NOTIFIED IMMEDIATELY IF"
  par"A COUNTRY WAS HIT BY"
  par"AN ASTEROID."

  head"command phase"
  par"IN THIS PHASE YOU GET TO"
  par"MAKE THE LIFE-SAVING"
  par"CHOICES."
  
  _y+=7
  sspr(120,48,8,8,50,_y,24,24)
  print("THE C-VIRUS",45,_y+25,13)
  _y+=40
  
  par"SELECT A COUNTRY AND PRESS ❎"
  par"TO OPEN THE REGIONAL UPDATE."
  par"IN THIS SCREEN YOU SEE"
  par"COUNTRY STATISTICS AND"
  par"APPLY REMEDIES."
  par""
  par"TO LAUNCH A MISSLE:"
  par"FROM THE COMMAND SCREEN PRESS"
  par"DOWN UNTIL YOU FOCUS THE"
  par"COMMAND TOOLBAR. SELECT"
  par"THE `LAUNCH MISSLE` OPTION"
  par"AND PRESS ❎."

  head"end of turn"
  par"WHEN YOUR ALOTTED ACTIONS ARE"
  par"SPENT, THE TURN ENDS. INFECTION"
  par"LEVELS ARE ADJUSTED, REMEDIES"
  par"APPLIED AND POPULATION TALLIED."
  par"YOU ARE THEN SHOWN THE NEXT"
  par"TURN REPORT."

  head"infection levels"
  par"LEVELS RANGE FROM MILD TO"
  par"CRITICAL, WITH A SPECIAL"
  par"LEVEL FOR PNEUMONIC."
  par""
  par"WHEN THE ESTIMATED TIME UNTIL"
  par"PNEUMONIC (PETA) REACHES ZERO"
  par"THE COUNTRY ENTERS THIS DEADLY"
  par"LEVEL. THIS STARTS THE"
  par"ESTIMATED TIME UNTIL"
  par"DESTRUCTION (DETA) COUNT-DOWN,"
  par"AND WHEN ZERO, THE COUNTRY IS"
  par"COMPLETELY AND IRREVOCABLY"
  par"DESTROYED."
  
  head"remedies"
  par"APPLY REMEDIES TO INFECTED"
  par"COUNTRIES TO REDUCE LEVELS."
  par""
  par("NORMAL REMEDIES",7)
  par"ARE EFFECTIVE 1-5 WEEKS,"
  par"THEY REDUCE INFECTION LEVELS"
  par"EACH TURN UNTIL THE COURSE"
  par"CONCLUDES."
  par""
  par(" TYPE DUR DESCRIPTION",10,1)
  par(" ---- --- -----------",10,1)
  for i=1,8 do
   par("  "..remlut[i][1]..
       "   "..#neff[i]..
       "  "..remlut[i][2],10,1)
  end
  par""
  par("ANTI-PNEUMONIC REMEDIES",7)
  par"WITH A DURATION OF ONE WEEK,"
  par"THEY YIELD MUCH HIGHER"
  par"REDUCTION FACTORS AT THE COST"
  par"OF SUCCESS. BECAUSE OF THEIR"
  par"EXTREME NATURE, THESE REMEDIES"
  par"CAN ONLY BE APPLIED TO"
  par"PNEUMONIC INFECTION LEVELS."
  par""
  par(" TYPE SUC RED DESCRIPTION",10,1)
  par(" ---- --- --- -----------",10,1)
  for i=1,4 do
   par("  "..remlut[8+i][1]..
       "  "..ceil(peff[i][1]*100)..
       "% "..ceil(peff[i][2]*100)..
       "% "..remlut[8+i][2],10,1)
  end

  head"about this game"
  par"THIS IS A REMAKE OF AN ATARI"
  par"GAME 'EPIDEMIC!' BY STEVEN"
  par"FABER 1982."
  par""
  par"THE CODE, ART, MUSIC AND SCREEN"
  par"LAYOUTS ARE MY OWN WORK."
  par"I INCLUDED COUNTRIES NOT"
  par"PRESENT IN THE ORIGINAL."

  head"i dedicate this game"
  par"TO EVERY PERSON WHO HAS BEEN"
  par"SEPERATED FROM THEIR FAMILY OR"
  par"LOVED ONES DURING THE TRAGIC"
  par"CORONA VIRUS OUTBREAK OF 2020."
  par""
  par"WE MISS YOU DEARLY"
  par("WEZ",7)
  print("♥",16,_y-4,8)

  camera()
  clip()
  rectfill(0,120,127,127,13)
  print("⬆️⬇️ SCROLL",1,121,1)
  print("❎ CLOSE",96,121,1)
  -- progress
  line(0,127,(_i/_p)*127,127,10)
 end
end

local function scroll_help(n)
 _i=max(0, min(_p,_i+n))
 set_redraw()
end

function help_screen.update()
 if btn(⬇️) then
  scroll_help(4)
 elseif btnp(➡️) then
  scroll_help(64)
 elseif btn(⬆️) then
  scroll_help(-4)
 elseif btnp(⬅️) then
  scroll_help(-64)
 elseif btnp(❎) then
  clip()
  switch(_o)
 end
end
-->8
-- utilities

function dec_timer()
 _t=max(0,_t-1)
 return _t>0
end

function dec_p()
 _p=max(0,_p-1)
 return _p>0
end

function shift_lerp()
 _l=min(1,_l+0.05)
 return _l<1
end

function shift_clip(n)
 _c=min(127,_c+(n or 6))
 return _c<127
end

function insort(t,cmp)
 for n=2,#t do
  local i=n
  while i>1 and not cmp(t[i-1],t[i]) do
   t[i],t[i-1]=t[i-1],t[i]
   i-=1
  end
 end
end

function lerp(a,b,t)
 return ((1-t)*a)+(t*b)
end

function human_num(n,isgl)
 -- params
 --  :num
 --  :is greenland (low pop)
 if isgl then
  if n>1 then
   return flr(n).." K"
  else 
   return flr(n*1000)..""
  end
 else
  if n>1 then
   return flr(n).." MIL"
  elseif n>0.001 then
   return flr(n*1000).." K"
  else
   return flr(n*1000)..""
  end
 end
end

function human_time(n)
 if n<=0 then return "" end
 return n.." WEEK"..(n>1 and "S" or "")
end

function remedy_chart(i,x,y,cw,h)
 -- params
 --  :remedy index
 --  :x,y position
 --  :cell width
 --  :chart height
 -- charts 0-40% in 10% increments
 -- of estimated effectiveness,
 -- which is color filled.
 -- ----------------<days
 -- |40|  |  |  |  |
 -- |30|  |  |  |  |
 -- |20|  |  |  |  |^percent
 -- |10|  |  |  |  |
 -- ----------------
 local gc=13 -- grid color
 local ec=2  -- est eff color

 -- bg
 pal()
 rectfill(x,y,x+(cw*5),y+h,1)

 -- fill est eff %
 -- weeks 1-5
 for d=1,5 do
  -- eff %
  local ep=neff[i][d] or 0
  -- scale ep to max 40%
  ep*=2.4
  -- cell x
  local cx=x+((d-1)*cw)
  -- cell y relative to eff
  local cy=y+h-h*ep
  rectfill(cx,
           cy,
           cx+cw,
           y+h,ec)
  -- week column
  rect(cx,y,cx+cw,y+h,gc)
 end

 -- 10% guidelines
 for n=1,3 do
  local ly=y+n*(h/4)
  line(x,ly,x+cw*5,ly,gc)
 end
 
end

function print_title(m,c,s)
 -- params
 --  :text
 --  :col
 --  :opt subtitle
 print(m,1,1,c)
 line(0,7,128,7,c)
 if s then
  print(s,127-(#s*4),1,c)
 end
end

function rot_sel(i,m,b)
 -- params
 --  :current index
 --  :max items
 --  :{dec btn, inc btn}
 if i==0 then
  return i
 end
 b=b or {⬆️,⬇️}
	i=(i+(btnp(b[1]) and -1 or btnp(b[2]) and 1 or 0))%m
 return i==0 and m or i
end
-->8
-- components
-- toolbar
local focus,lock=false,false

function focus_tb()
 focus=1
 lock=false
end

function lock_tb()
 focus_tb()
 lock=true
end

function unlock_tb()
 lock=false
 focus=false
end

function draw_tb(bc)
 -- params
 --  :opt color
 if not toolbar then return end
 bc=bc or 12
 camera(0,-120)
 rectfill(0,0,127,7,focus and 1 or bc)
 for i,t in pairs(toolbar) do
  local x=(i-1)*8
  if focus==i then
   pal(12,bc)
   spr(240,x,0)
   pal()
   print(t[2],128-(#t[2]*4),2,bc)
  end
  spr(t[1],x,0)
 end
 if not focus then
  print("actions:"..actno,90,2,15)
 end
 camera()
 return focus
end

function update_tb()
 if not focus then return end
 if btnp(⬅️) then
  focus=max(1,focus-1)
  sfx(4)
 elseif btnp(➡️) then
  focus=min(#toolbar,focus+1)
  sfx(4)
 elseif btnp(⬆️) then
  if not lock then
   focus=false
  end
 elseif btnp(❎) then
  local f=toolbar[focus][3]
  if type(f)=="function" then
   sfx(5)
   f()
   if not lock then
    focus=false
   end
  end
 end
 return true
end

-- message ticker
local ticker,tickpos=nil,nil

function tickmsg(m)
 add(ticker,m)
 printw(" msg: "..ticker[#ticker])
end

function clear_ticker()
 ticker={}
 tickpos=nil
end

function update_ticker()
 if not ticker then return end
 if tickpos then
  tickpos-=10
  if tickpos>0 then
   sfx(7)
  end
  if tickpos<-650 then
   tickpos=nil
   del(ticker, ticker[1])
  end
 else
  if #ticker>0 then
   tickpos=128
  end
 end
end

function draw_ticker()
 rectfill(0,122,128,128,0)
 if not ticker or not tickpos then return end
 local msg=ticker[1]
 if not msg then return end
 print(msg,max(1,tickpos),123,10)
 if tickpos<0 and #ticker>1 then
  print("…",122,125,5)
 end
end

--< cinematik >--
cmk={}
function cmk.init(c,f)
 c.t,c.r,c.d=0,{},{}
 c.spf=(f and 15 or 30)/1000
 for i=1,#cmk do
  c.d[i]={}
  c[i](c.d[i],0,c.lerp,c.between)
 end
end
function cmk.clear()
 while #cmk>0 do
  deli(cmk,1)
 end
end
function cmk.update(c)
 c.t+=c.spf
 for i=1,#cmk do
  cmk.br=false
  c.r[i]=c[i](c.d[i],c.t,c.lerp,c.between) or cmk.br
 end
end
function cmk.draw(c)
 for i=1,#cmk do
  if c.r[i] then
   c[i](c.d[i])
  end
 end
end
function cmk.lerp(a,b,m)
 local t=cmk.t-cmk.ba
 m=m or 1
 m-=0.1
 t=t/m
 t=max(0,min(1,t))
 return lerp(a,b,t)
end
function cmk.between(a,b)
 cmk.br=cmk.t>a and cmk.t<b
 cmk.ba,cmk.bb=a,b
 return cmk.br
end
__gfx__
00000000777777000000000000000000000000007777777000000000000700000000000000007700000000000077770000000000000000000077000000000000
00007777711117777777777700000000000077771111111777770000007170000000000000071170000000007711117000000000000000000711700070000000
00771111111111111111111700000000077711111111111111170000071170000077000077711117000000007111111700000000000000007111700717000000
07111111111111111111177000000000711111111111111111700000711117007777000071111111700000007111111170000000000000071111177117000000
71111111111111111117700007770000711111111111111117000000711111771117000071111111177000007111111117000000000000711111111111700000
07111111111111111170000071170700077711111111111170000000071111111117000071111111111700007111111111777000000077111111111111700000
00711111111111111170000071177170000071111111111700000000007111111117000071111111117000007111111111111700007711111111111111170000
00711111111111111117000071111170000071111111777000000000007711111117000007111111117000000711111111111700071111111111111111170000
07111111111111111111707711111117000711111177000000000000000711111111700000711111111700000077111111111700071111111111111111117000
07111111111111111111171111111177000711117700000000000000077711177711170000711111111170000000711111177000071111111111111111117000
00711111111111111111111111117700000711170000000000000000711117700071170000711111111117000000071111700000071111111111111111117000
00777777777777771111111117770000000077700000000000000000711177000071170000071111777777000000071117000000071111111111111111170000
00000000000000007711111770000000000000000000000000000000077770000007700000007777000000000000007117000000711111777711111111700000
00000000000000000077777000000000000000000000000000000000000000000000000000000000000000000000007117000000711777000071111177000000
00000000000000000000000000000000000000000000000000000000000000000000000000000000000000000000000717000000077000000007711700000000
00000000000000000000000000000000000000000000000000000000000000000000000000000000000000000000000070000000000000000000077000000000
00077777777777777000000000777000000007777700000000007777000000000000000000000000000777777700000000007700000000000000000000000000
00711111111111111770000077117000000071111700000007777117777777000000000000000000777111111170000000071177000000000000000000000000
07111111111111111117777711170000000711111700000007111111111111700000000000000777111111111117777777007111777770000000000000000000
07111111111111111111111117700000077111711170000071111111111111700000000000777111111111111111111111771111111117777777700000000000
71111111111111111111111770000000711117071170000071111111111111707777000777111111111111111111111111111111111111111111177770000000
71111111111111111111117000000000711117071170000071111177711111707111777111111111111111111111111111111111111111111111111117000000
71111111111111111111170000000000077117007700000007111170077111700711111111111111111111111111111111111111111111111111111111700000
71111111111111111111700000000000000770000000000007111117000777700711111111111111111111111111111111111111111111111111111177000000
71111111111111111117000000000000000000000000000000711111770000000711111111111111111111111111111111111111111111111111117700000000
07777711111111111170000000000000000000000000000000711111117700007111111111111111111111111111111111111111111117777771170000000000
00000077111777711700000000000000000000000000000000071111111170000711111111111111111111111111111111111111111170000007117000000000
00000000777000071700000000000000000000000000000000007111111170000071111111111111111111111111111111111117711117000000717000000000
00000000000000071700000000000000000000000000000000007111117700000007111111111111111111111111111111111170071111700000070000000000
00000000000000007000000000000000000000000000000000000777770000000000771111111111111111111117777777777700007711170000000000000000
00000000000000000000000000000000000000000000000000000000000000000000007111111111111111111770000000000000000077117000000000000000
00000000000000000000000000000000000000000000000000000000000000000000071111111111111111117000000000000000000000717000000000000000
77777000000000000000077000000000000770000000000000000000000000000000071111111111111111170000000000000000000000717000000000000000
71111770000000000000711700000000077117000000000000000000000000000000007111111111111111170000000000000000000000770000000000000000
71111117700000000077111700000777711117000000000000000000000000000000000711111111111111700000000000000000000000000000000000000000
71111111700000000711111700007111111111770000000000000000000000000000000077771111111117000000000000000000000000000000000000000000
07111111700000007111117000007111111111117777770000000000000000000000000000077777771170000000000000000000000000000000000000000000
07111111700700007111117000071111111111111111117000000000000000000000000000000000007700000000000000000000000000000000000000000000
00771111707170007111170000711111111111111111111700000000000000000000000000000000000000000000000000000000000000000000000000000000
00007111171170007777700007111111111111111111111170000000000000000000000000000000000000000000000000000000000000000000000000000000
00000771111170000000700007111111111111111111111170000000000000000000000000770000000000000000000000000007000000000000000000000000
00000007771117000007700071111111111111111111111117000000000000000000000007117000000000000000000000000071700000000000000000010000
00000000007111700071700071111111111111111111111117000000000000777777777771111770000000000000000000000071700000000000000001dd5100
00000000000711170711700071111111111111111111111111700000000077111111111111111117700000000000770000000071170000000000000005dd5510
00000000000071170711700071111111111111111111111111700000000711111111111111111111170000000000717000000007117700000000000001d55510
00000000000007777111700071111111111111111111111111170000007111111111111111111111170000000000711700000000711170000000000000555500
00000000000000007117000007111111111111111111111111117770007111111111111111111111177000000000717000000070071170000000000000000000
00000000000000000770000007111111111111111111111111111117071111111111111111111111170000000000717000007717007700000000000000000000
00007777000000000000000000711111111111111111111111111170711111111111111111111111170000000000711700071117000000000000000000112100
0007111177700000000000000007111117711111111111111111117077711111111111111111111711700000077007117007111707700070000000000145b320
00711111111700000000000000007777700771111111111111111700000711111111111111111170717000007117007170711170711707177700000014533bb1
0071111111117700000000000000000000000711111111111111170000007111111111111111111707000000711170070071117071700711117700001433b3b2
00711111111111700000000000000000000007111111111111111700000007111111111111111117000000007111170000711170717007111111700025333bb1
07111111111111170000000000000000000007111111111111117000000000711111111111111117000000000711170000071170711700777111170013b3bbb2
071111111111111170000000000000000000071111111111111170000000000777111111111111170000000000711170000077000770000071111700023bbb20
71111111111111111770000000000000000007111111111111170000000000000071111111111117000000000071111700000000000000000777700000121200
711111111111111111177700000000000000007111111111111700000000000000711111111111700000000000071111777700000000000000000000aa0000aa
711111111111111111111170000000000000007111111111111700000000000000711111111777000000000000007111111170000000000000000000a000000a
77111111111111111111111700000000000000711111111111117000000000000007111111700000000000000000071111111700000000000000000000000000
07111111111111111111117000000000000000711111111111117000000000000007111111700000000000000000007777777700000000000000000000000000
00711111111111111111117000000000000000711111111111117000000000000007111111700000000000000000000000000000000000000000000000000000
007111111111111111111700000000000000000711111111111700000000000000007711111700000000000000000000000000000000000000000000a000000a
000711111111111111111700000000000000000711111111117000000000000000000077111700000000000000000000000000000000000000000000aa0000aa
00007111111111111111170000000000000000071111111117000000000000000000000077770000000000000000000000000000000000000000000000000000
00000711111111111111700000000000000000007111117717000000000000000000000000000000000000000000000000000111441000000000a000000a0000
000000711111111111117000000000000000000071111700770000000000000000000000000000000000000000000000000041cbbbb10000000a00000000a000
000000711111111111117000000000000000000071177000000000000000000000000000000000000000000000000000004bccccc3bbb100000a00000000a000
00000071111111111117000000000000000000007170000000000000000000000000000000000000000000000000000000cbccccb3b43b00000aaaaaaaa0a000
00000071111111111170000000000000000000000700000000000000000000000000000000000000000000000000000004ccccbbbbbb3340000aa000000aa000
0000000711111111170000000000000000000000000000000000000000000000000000000000000000000000000000000bbcccbbcb3333b1000aaa0000aaa000
0000007711111111170000000000000000000000000000000000000000000000000000000000000000000000000000004bbcccbbbbb333c10aaaaaaaaaaaaaa0
00000071111111117000000000000000000000000000000000000000000000000000000000000000000000000000000043cccb3333bbcbc1aa0a0aa00aa0a0aa
0000007111111117000000000000000000000000000000000000000000000000000000000000000000000000000000004bcccb33333bbcc1a00a00000000a00a
0000007111111117000000000000000000000000000000000000000000000000000000000000000000000000000000001ccccb43333bccc1000aa00aa00aa000
00000071111111700000000000000000000000000000000000000000000000000000000000000000000000000000000011ccccbb333ccc110000a00aa00a0000
00000071111117000000000000000000000000000000000000000000000000000000000000000000000000000000000004bbcccb33bcbc100000aa0aa0aa0000
0000007111117000000000000000000000000000000000000000000000000000000000000000000000000000000000000033bcccbbcbcc00000000aaaa000000
0000000711170000000000000000000000000000000000000000000000000000000000000000000000000000000000000043bcccbcccc100000000aaaaa00000
000000071117000000000000000000000000000000000000000000000000000000000000000000000000000000000000000041cccc110000000aaa0000aaa000
00000007111700000000000000000000000000000000000000000000000000000000000000000000000000000000000000000111111000000000000000000000
00000000711700000000000000000000000000000000000000000000000000000000000000000000000000000000000000000000000000000000000000000000
00000000711170000000000000000000000000000000000000000000000000000000000000000000000000000000000000000000000000000000000000000000
00000000771170000000000000000000000000000000000000000000000000000000000000000000000000000000000000000000000000000000000000000000
00000000077117000000000000000000000000000000000000000000000000000000000000000000000000000000000000000000000000000000000000000000
00000000000777700000000000000000000000000000000000000000000000000000000000000000000000000000000000000000000000000000000000000000
00000000000000000000000000000000000000000000000000000000000000000000000000000000000000000000000000000000000000000000000000000000
00000000000000000000000000000000000000000000000000000000000000000000000000000000000000000000000000000000000000000000000000000000
00000000000000000000000000000000000000000000000000000000000000000000000000000000000000000000000000000000000000000000000000000000
00000000000000000000000000000000000000000000000000000000000000000000000000000000000000000000000000000000000000000000000000000000
00000000000000000000000000000000000000000000000000000000000000000000000000000000000000000000000000000000000000000000000000000000
00000000000000000000000000000000000000000000000000000000000000000000000000000000000000000000000000000000000000000000000000000000
00000000000000000000000000000000000000000000000000000000000000000000000000000000000000000000000000000000000000000000000000000000
00000000000000000000000000000000000000000000000000000000000000000000000000000000000000000000000000000000000000000000000000000000
00000000000000000000000000000000000000000000000000000000000000000000000000000000000000000000000000000000000000000000000000000000
00000000000000000000000000000000000000000000000000000000000000000000000000000000000000000000000000000000000000000000000000000000
00000000000000000000000000000000000000000000000000000000000000000000000000000000000000000000000000000000000000000000000000000000
00000000000000000000000000000000000000000000000000000000000000000000000000000000000000000000000000000000000000000000000000000000
00000000000000000000000000000000000000000000000000000000000000000000000000000000000000000000000000000000000000000000000000000000
00000000000000000000000000000000000000000000000000000000000000000000000000000000000000000000000000000000000000000000000000000000
00000000000000000000000000000000000000000000000000000000000000000000000000000000000000000000000000000000000000000000000000000000
00000000000000000000000000000000000000000000000000000000000000000000000000000000000000000000000000000000000000000000000000000000
00000000000000000000000000000000000000000000000000000000000000000000000000000000000000000000000000000000000000000000000000000000
00000000000000000000000000000000000000000000000000000000000000000000000000000000000000000000000000000000000000000000000000000000
00000000000000000000000000000000000000000000000000000000000000000000000000000000000000000000000000000000000000000000000000000000
00000000000000000000000000000000000000000000000000000000000000000000000000000000000000000000000000000000000000000000000000000000
00000000000000000000000000000000000000000000000000000000000000000000000000000000000000000000000000000000000000000000000000000000
00000000000000000000000000000000000000000000000000000000000000000000000000000000000000000000000000000000000000000000000000000000
00000000000000000000000000000000000000000000000000000000000000000000000000000000000000000000000000000000000000000000000000000000
00000000000000000000000000000000000000000000000000000000000000000000000000000000000000000000000000000000000000000000000000000000
00000000000000000000000000000000000000000000000000000000000000000000000000000000000000000000000000000000000000000000000000000000
00000000000000000000000000000000000000000000000000000000000000000000000000000000000000000000000000000000000000000000000000000000
00000000000000000000000000000000000000000000000000000000000000000000000000000000000000000000000000000000000000000000000000000000
00000000000000000000000000000000000000000000000000000000000000000000000000000000000000000000000000000000000000000000000000000000
000000000000000000000000000000000000000000000d4000050000000000400904090000000880000000000000000000000000000000000000000000000000
000aa00000099000000ee00000088000000000000000d5500004000000000d509099909000008880000000000000000000000000000000000000000000000000
00aaaa000099990000eeee000088880000000000000d5500000500000000d5000039b000000c8800000000000000000000000000000000000000000000000000
00aaaa000099990000eeee00008888000000000009d5500000050000000d500003090b0000ccc000000000000000000000000000000000000000000000000000
000aa00000099000000ee0000008800000000000a085000000989000008900000039b000000c0000000000000000000000000000000000000000000000000000
00000000000000000000000000000000000000000809000000a0a0000aa00000000b000000000000000000000000000000000000000000000000000000000000
000000000000000000000000000000000000000000a00000000000000000000000b9300000000000000000000000000000000000000000000000000000000000
0cccccc0000000000000000000000000000000000000000000000000000000000000000000000000000000000000000000000000000000000000000000000000
cccccccc077777700000000000000750000770000000000000000070077777700777777000000000000000000000000000000000000000000000000000000000
cccccccc076666700007000000007660000770000077700000000760075577700766667000000000000000000000000000000000000000000000000000000000
cccccccc076666700077777000076600077777700000700000007600077777700766667000000000000000000000000000000000000000000000000000000000
cccccccc076666700777777006766000077777700007700007076000075557700777777000000000000000000000000000000000000000000000000000000000
cccccccc0766667000777770f0f60000000770000000000006760000077777700000000000000000000000000000000000000000000000000000000000000000
cccccccc07777770000700000f060000000770000007000000600000075555700777777000000000000000000000000000000000000000000000000000000000
0cccccc0000000000000000000f00000000000000000000000000000000000000000000000000000000000000000000000000000000000000000000000000000
__gff__
0000000000000000000000000000000000000000000000000000000000000000000000000000000000000000000000000000000000000000000000000000000000000000000000000000000000000000000000000000000000000000000000000000000000000000000000000000000000000000000000000000000000000000
0000000000000000000000000000000000000000000000000000000000000000000000000000000000000000000000000000000000000000000000000000000000000000000000000000000000000000000000000000000000000000000000000000000000000000000000000000000000000000000000000000000000000000
__map__
0000000000000000000000000000000000000000000000000000000000000000000000000000000000000000000000000000000000000000000000000000000000000000000000000000000000000000000000000000000000000000000000000000000000000000000000000000000000000000000000000000000000000000
0000000000000000000000000000000000000000000000000000000000000000000000000000000000000000000000000000000000000000000000000000000000000000000000000000000000000000000000000000000000000000000000000000000000000000000000000000000000000000000000000000000000000000
0000000000000000000000000000000000000000000000000000000000000000000000000000000000000000000000000000000000000000000000000000000000000000000000000000000000000000000000000000000000000000000000000000000000000000000000000000000000000000000000000000000000000000
0000000000000000000000000000000000000000000000000000000000000000000000000000000000000000000000000000000000000000000000000000000000000000000000000000000000000000000000000000000000000000000000000000000000000000000000000000000000000000000000000000000000000000
0000000000000000000000000000000000000000000000000000000000000000000000000000000000000000000000000000000000000000000000000000000000000000000000000000000000000000000000000000000000000000000000000000000000000000000000000000000000000000000000000000000000000000
0000000000000000000000000000000000000000000000000000000000000000000000000000000000000000000000000000000000000000000000000000000000000000000000000000000000000000000000000000000000000000000000000000000000000000000000000000000000000000000000000000000000000000
0000000000000000000000000000000000000000000000000000000000000000000000000000000000000000000000000000000000000000000000000000000000000000000000000000000000000000000000000000000000000000000000000000000000000000000000000000000000000000000000000000000000000000
0000000000000000000000000000000000000000000000000000000000000000000000000000000000000000000000000000000000000000000000000000000000000000000000000000000000000000000000000000000000000000000000000000000000000000000000000000000000000000000000000000000000000000
0000000000000000000000000000000000000000000000000000000000000000000000000000000000000000000000000000000000000000000000000000000000000000000000000000000000000000000000000000000000000000000000000000000000000000000000000000000000000000000000000000000000000000
0000000000000000000000000000000000000000000000000000000000000000000000000000000000000000000000000000000000000000000000000000000000000000000000000000000000000000000000000000000000000000000000000000000000000000000000000000000000000000000000000000000000000000
0000000000000000000000000000000000000000000000000000000000000000000000000000000000000000000000000000000000000000000000000000000000000000000000000000000000000000000000000000000000000000000000000000000000000000000000000000000000000000000000000000000000000000
0000000000000000000000000000000000000000000000000000000000000000000000000000000000000000000000000000000000000000000000000000000000000000000000000000000000000000000000000000000000000000000000000000000000000000000000000000000000000000000000000000000000000000
0000000000000000000000000000000000000000000000000000000000000000000000000000000000000000000000000000000000000000000000000000000000000000000000000000000000000000000000000000000000000000000000000000000000000000000000000000000000000000000000000000000000000000
0000000000000000000000000000000000000000000000000000000000000000000000000000000000000000000000000000000000000000000000000000000000000000000000000000000000000000000000000000000000000000000000000000000000000000000000000000000000000000000000000000000000000000
0000000000000000000000000000000000000000000000000000000000000000000000000000000000000000000000000000000000000000000000000000000000000000000000000000000000000000000000000000000000000000000000000000000000000000000000000000000000000000000000000000000000000000
0000000000000000000000000000000000000000000000000000000000000000000000000000000000000000000000000000000000000000000000000000000000000000000000000000000000000000000000000000000000000000000000000000000000000000000000000000000000000000000000000000000000000000
0000000000000000000000000000000000000000000000000000000000000000000000000000000000000000000000000000000000000000000000000000000000000000000000000000000000000000000000000000000000000000000000000000000000000000000000000000000000000000000000000000000000000000
0000000000000000000000000000000000000000000000000000000000000000000000000000000000000000000000000000000000000000000000000000000000000000000000000000000000000000000000000000000000000000000000000000000000000000000000000000000000000000000000000000000000000000
0000000000000000000000000000000000000000000000000000000000000000000000000000000000000000000000000000000000000000000000000000000000000000000000000000000000000000000000000000000000000000000000000000000000000000000000000000000000000000000000000000000000000000
0000000000000000000000000000000000000000000000000000000000000000000000000000000000000000000000000000000000000000000000000000000000000000000000000000000000000000000000000000000000000000000000000000000000000000000000000000000000000000000000000000000000000000
0000000000000000000000000000000000000000000000000000000000000000000000000000000000000000000000000000000000000000000000000000000000000000000000000000000000000000000000000000000000000000000000000000000000000000000000000000000000000000000000000000000000000000
0000000000000000000000000000000000000000000000000000000000000000000000000000000000000000000000000000000000000000000000000000000000000000000000000000000000000000000000000000000000000000000000000000000000000000000000000000000000000000000000000000000000000000
0000000000000000000000000000000000000000000000000000000000000000000000000000000000000000000000000000000000000000000000000000000000000000000000000000000000000000000000000000000000000000000000000000000000000000000000000000000000000000000000000000000000000000
0000000000000000000000000000000000000000000000000000000000000000000000000000000000000000000000000000000000000000000000000000000000000000000000000000000000000000000000000000000000000000000000000000000000000000000000000000000000000000000000000000000000000000
0000000000000000000000000000000000000000000000000000000000000000000000000000000000000000000000000000000000000000000000000000000000000000000000000000000000000000000000000000000000000000000000000000000000000000000000000000000000000000000000000000000000000000
0000000000000000000000000000000000000000000000000000000000000000000000000000000000000000000000000000000000000000000000000000000000000000000000000000000000000000000000000000000000000000000000000000000000000000000000000000000000000000000000000000000000000000
0000000000000000000000000000000000000000000000000000000000000000000000000000000000000000000000000000000000000000000000000000000000000000000000000000000000000000000000000000000000000000000000000000000000000000000000000000000000000000000000000000000000000000
0000000000000000000000000000000000000000000000000000000000000000000000000000000000000000000000000000000000000000000000000000000000000000000000000000000000000000000000000000000000000000000000000000000000000000000000000000000000000000000000000000000000000000
0000000000000000000000000000000000000000000000000000000000000000000000000000000000000000000000000000000000000000000000000000000000000000000000000000000000000000000000000000000000000000000000000000000000000000000000000000000000000000000000000000000000000000
0000000000000000000000000000000000000000000000000000000000000000000000000000000000000000000000000000000000000000000000000000000000000000000000000000000000000000000000000000000000000000000000000000000000000000000000000000000000000000000000000000000000000000
0000000000000000000000000000000000000000000000000000000000000000000000000000000000000000000000000000000000000000000000000000000000000000000000000000000000000000000000000000000000000000000000000000000000000000000000000000000000000000000000000000000000000000
0000000000000000000000000000000000000000000000000000000000000000000000000000000000000000000000000000000000000000000000000000000000000000000000000000000000000000000000000000000000000000000000000000000000000000000000000000000000000000000000000000000000000000
